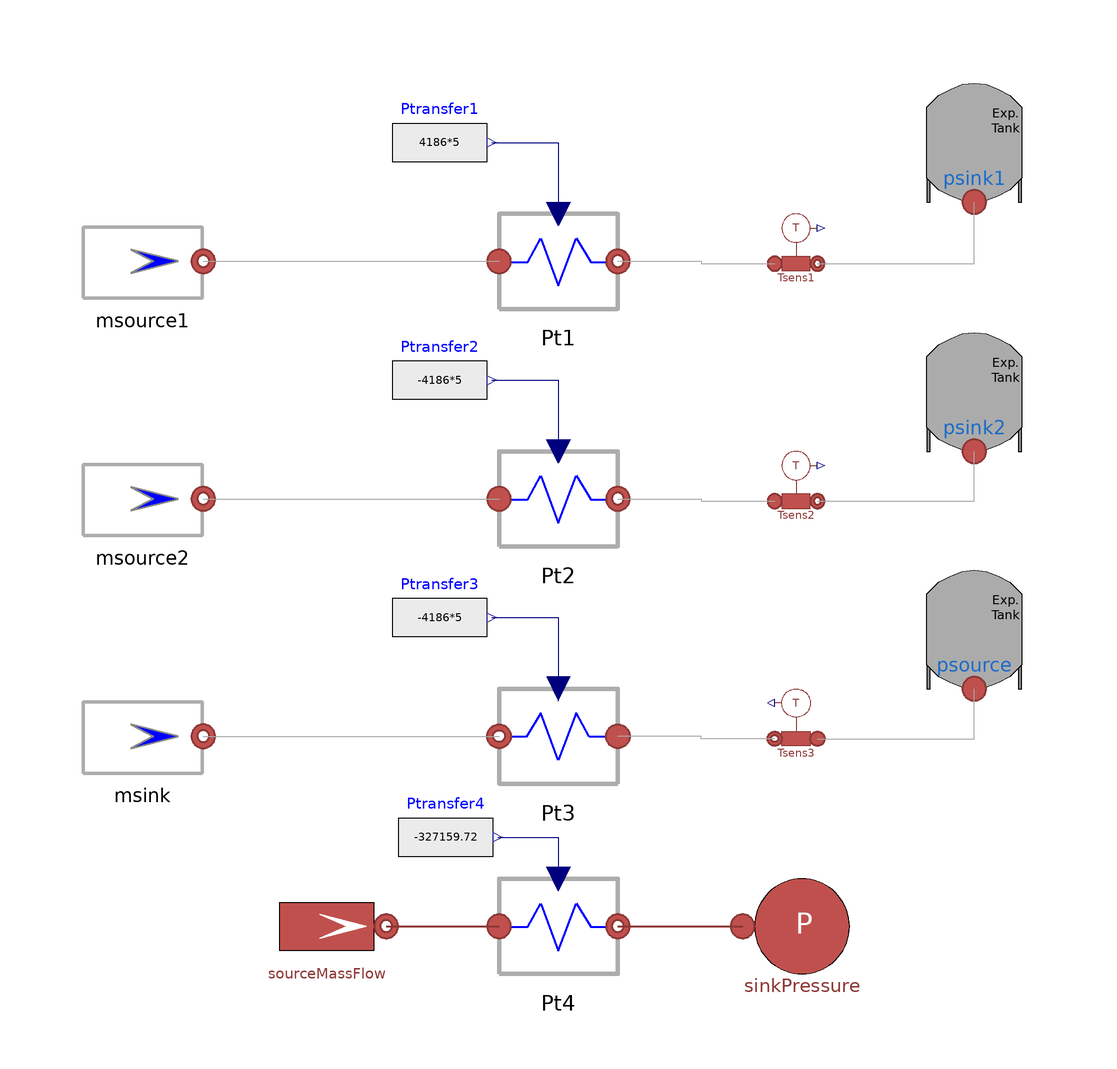

This picture is the connection diagram that the Modelica source below describes through its graphical annotations.

model PowerTransferTest "3 tests using Ideal Power Transfer component"
    extends Modelica.Icons.Example;
    MultiEnergySystem.DistrictHeatingNetwork.Components.ExpansionTank psink1 annotation (Placement(visible=true,
          transformation(
          origin={50,32},
          extent={{-10,-10},{10,10}},
          rotation=0)));
    MultiEnergySystem.DistrictHeatingNetwork.Sources.IdealMassFlowSource msource1 annotation (Placement(
          visible=true, transformation(
          origin={-90,12},
          extent={{-10,-10},{10,10}},
          rotation=0)));
    MultiEnergySystem.DistrictHeatingNetwork.Components.BaseClass.PowerTransfer Pt1 annotation (Placement(
          visible=true, transformation(extent={{-30,2},{-10,22}},   rotation=0)));
    MultiEnergySystem.DistrictHeatingNetwork.Components.ExpansionTank psink2 annotation (Placement(visible=true,
          transformation(
          origin={50,-10},
          extent={{-10,-10},{10,10}},
          rotation=0)));
    MultiEnergySystem.DistrictHeatingNetwork.Components.BaseClass.PowerTransfer Pt2 annotation (Placement(
          visible=true, transformation(
          origin={-20,-28},
          extent={{-10,-10},{10,10}},
          rotation=0)));
    MultiEnergySystem.DistrictHeatingNetwork.Sources.IdealMassFlowSource msource2 annotation (Placement(
          visible=true, transformation(
          origin={-90,-28},
          extent={{-10,-10},{10,10}},
          rotation=0)));
    MultiEnergySystem.DistrictHeatingNetwork.Sensors.IdealTemperatureSensor Tsens1 annotation (Placement(
          visible=true, transformation(
          origin={20,14},
          extent={{-6,-6},{6,6}},
          rotation=0)));
    MultiEnergySystem.DistrictHeatingNetwork.Sensors.IdealTemperatureSensor Tsens2 annotation (
      Placement(visible = true, transformation(origin={20,-26},    extent={{-6,-6},
              {6,6}},                                                                               rotation = 0)));
    MultiEnergySystem.DistrictHeatingNetwork.Sources.IdealMassFlowSource msink(mflownom=-1) annotation (
        Placement(visible=true, transformation(
          origin={-90,-68},
          extent={{-10,-10},{10,10}},
          rotation=0)));
    MultiEnergySystem.DistrictHeatingNetwork.Components.ExpansionTank psource annotation (Placement(visible=true,
          transformation(
          origin={50,-50},
          extent={{-10,-10},{10,10}},
          rotation=0)));
    MultiEnergySystem.DistrictHeatingNetwork.Sensors.IdealTemperatureSensor Tsens3 annotation (Placement(
          visible=true, transformation(
          origin={20,-66},
          extent={{6,-6},{-6,6}},
          rotation=0)));
    MultiEnergySystem.DistrictHeatingNetwork.Components.BaseClass.PowerTransfer Pt3 annotation (Placement(
          visible=true, transformation(
          origin={-20,-68},
          extent={{-10,10},{10,-10}},
          rotation=180)));
    Modelica.Blocks.Sources.RealExpression Ptransfer1(y=4186*5)  annotation (Placement(transformation(extent={{-48,24},
              {-32,40}})));
    Modelica.Blocks.Sources.RealExpression Ptransfer2(y=-4186*5)  annotation (Placement(transformation(extent={{-48,-16},
              {-32,0}})));
    Modelica.Blocks.Sources.RealExpression Ptransfer3(y=-4186*5)  annotation (Placement(transformation(extent={{-48,-56},
              {-32,-40}})));
    MultiEnergySystem.DistrictHeatingNetwork.Components.BaseClass.PowerTransfer
      Pt4(pin_start=200000) annotation (Placement(visible=true, transformation(
          origin={-20,-100},
          extent={{10,10},{-10,-10}},
          rotation=180)));
    Sources.SourceMassFlow sourceMassFlow(
      p0=200000,
      T0(displayUnit="K") = 36.7 + 273.15,
      m_flow0=9)
      annotation (Placement(transformation(extent={{-69,-110},{-49,-90}})));
    Sources.SinkPressure sinkPressure(p0=200000, T0(displayUnit="K") = 36 +
        273.15)
      annotation (Placement(transformation(extent={{11,-110},{31,-90}})));
    Modelica.Blocks.Sources.RealExpression Ptransfer4(y=-327159.72)
                                                                  annotation (Placement(transformation(extent={{-47,-93},
              {-31,-77}})));
  equation
    connect(Pt1.outlet, Tsens1.inlet)
      annotation (Line(points={{-10,12},{4,12},{4,11.6},{16.4,11.6}},
                                                color={168,168,168}));
    connect(Pt2.outlet, Tsens2.inlet)
      annotation (Line(points={{-10,-28},{4,-28},{4,-28.4},{16.4,-28.4}},
                                                    color={168,168,168}));
    connect(Ptransfer1.y, Pt1.Ptransfer)
      annotation (Line(points={{-31.2,32},{-20,32},{-20,20}},color={0,0,127}));
    connect(Ptransfer2.y, Pt2.Ptransfer) annotation (Line(points={{-31.2,-8},{-20,
            -8},{-20,-20}},  color={0,0,127}));
    connect(Tsens2.outlet, psink2.inlet) annotation (Line(points={{23.6,-28.4},{
            50,-28.4},{50,-20}},
                       color={168,168,168}));
    connect(Tsens1.outlet, psink1.inlet)
      annotation (Line(points={{23.6,11.6},{50,11.6},{50,22}},
                                                       color={168,168,168}));
    connect(msource1.outlet, Pt1.inlet)
      annotation (Line(points={{-79.8,12},{-30,12}},
                                                   color={168,168,168}));
    connect(msource2.outlet, Pt2.inlet)
      annotation (Line(points={{-79.8,-28},{-30,-28}}, color={168,168,168}));
    connect(msink.outlet, Pt3.outlet)
      annotation (Line(points={{-79.8,-68},{-30,-68}}, color={168,168,168}));
    connect(Ptransfer3.y, Pt3.Ptransfer) annotation (Line(points={{-31.2,-48},{
            -20,-48},{-20,-60}},
                             color={0,0,127}));
    connect(Tsens3.inlet, psource.inlet) annotation (Line(points={{23.6,-68.4},{
            50,-68.4},{50,-60}},
                       color={168,168,168}));
    connect(Tsens3.outlet, Pt3.inlet)
      annotation (Line(points={{16.4,-68.4},{4,-68.4},{4,-68},{-10,-68}},
                                                    color={168,168,168}));
    connect(Ptransfer4.y, Pt4.Ptransfer) annotation (Line(points={{-30.2,-85},{
            -20,-85},{-20,-92}}, color={0,0,127}));
    connect(sourceMassFlow.outlet, Pt4.inlet) annotation (Line(
        points={{-49,-100},{-30,-100}},
        color={140,56,54},
        thickness=0.5));
    connect(Pt4.outlet, sinkPressure.inlet) annotation (Line(
        points={{-10,-100},{11,-100}},
        color={140,56,54},
        thickness=0.5));
    annotation (
      Diagram(coordinateSystem(extent={{-140,40},{100,-120}}, grid={1,1})), Icon(
          coordinateSystem(extent={{-140,40},{100,-120}}, grid={1,1})));
  end PowerTransferTest;